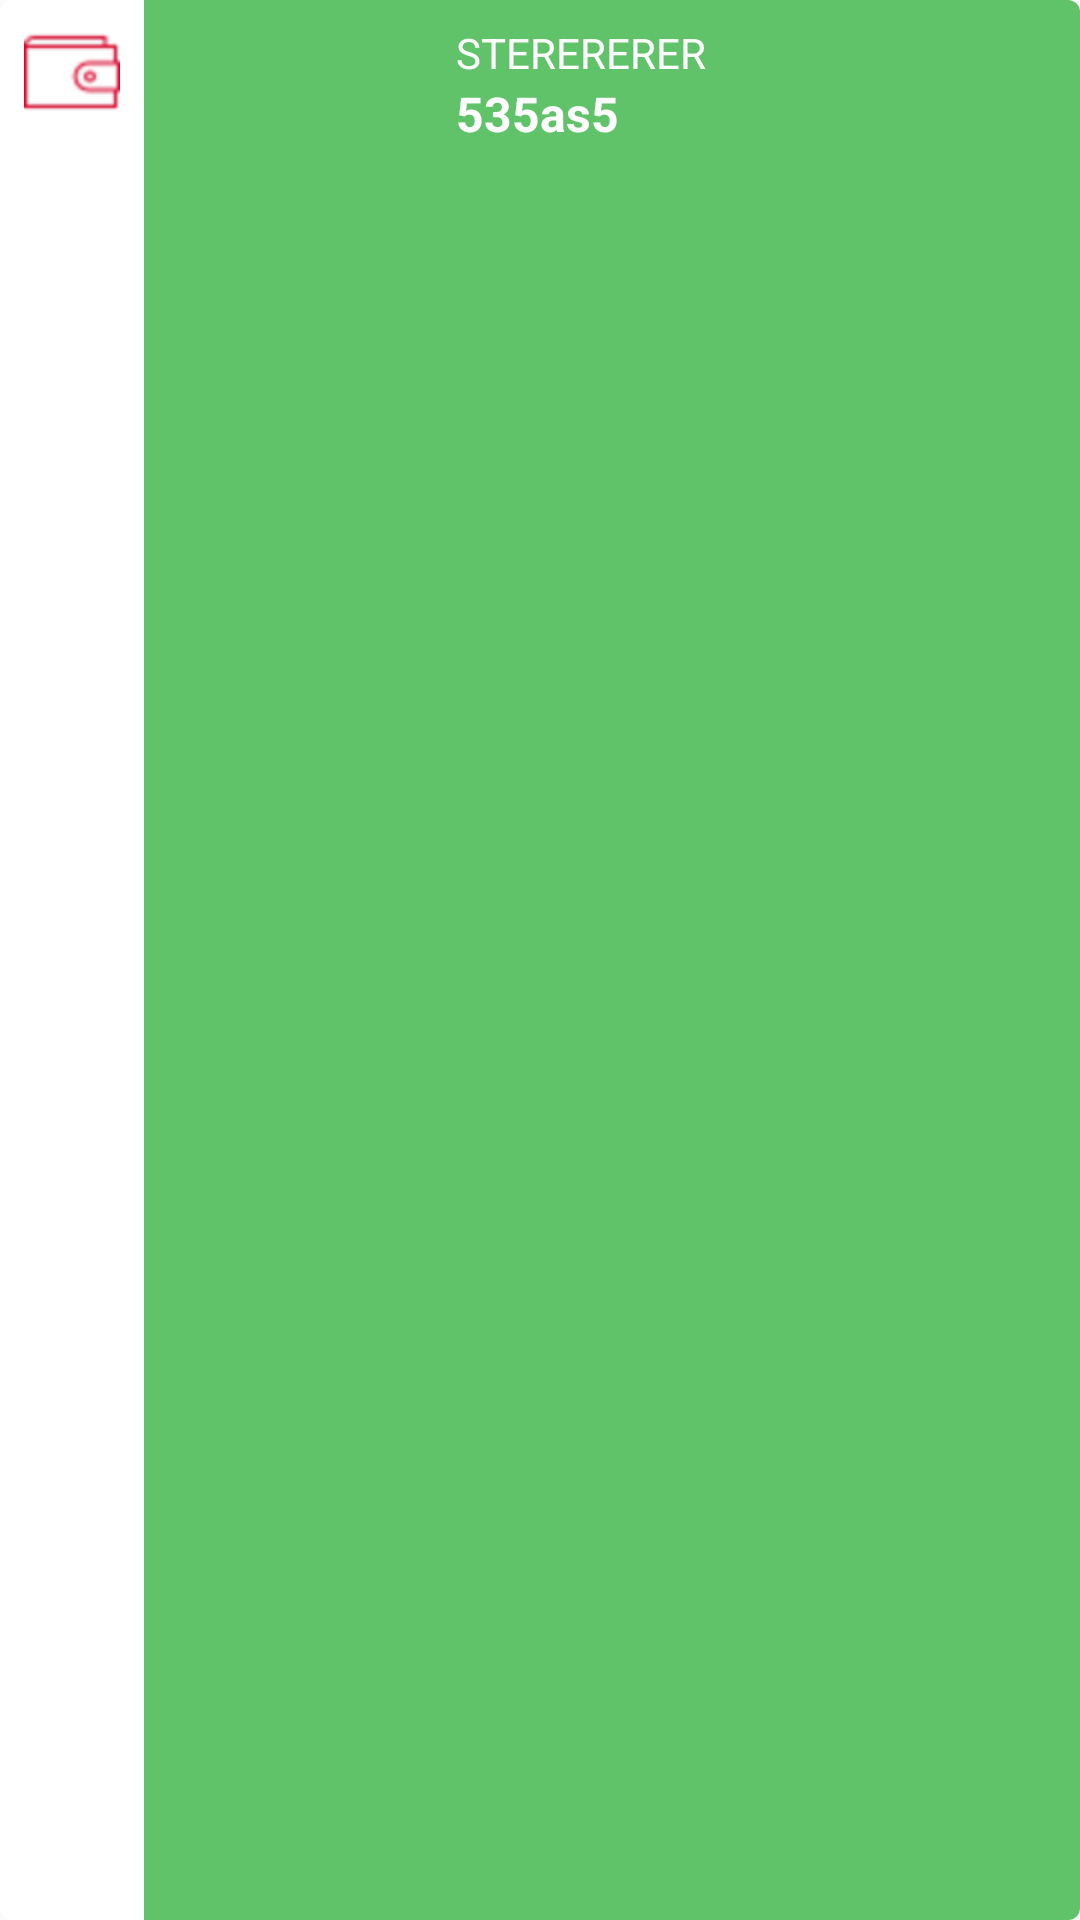

Write the Android layout XML for this screen, with the resource values it uses.
<!-- AndroidManifest.xml: application theme AppTheme -->
<!-- res/layout/info_pin_layout.xml -->
<?xml version="1.0" encoding="utf-8"?>
<LinearLayout
    xmlns:android="http://schemas.android.com/apk/res/android"
    android:layout_width="match_parent"
    android:layout_height="match_parent"
    android:background="@drawable/pin_info_background"
    android:orientation="horizontal"
    android:weightSum="10">

    <FrameLayout
        android:layout_width="0dp"
        android:layout_height="match_parent"
        android:layout_weight="4"
        android:layout_gravity="center">

        <ImageView
            android:id="@+id/pin_logo"
            android:layout_width="@dimen/image_size"
            android:layout_height="@dimen/image_size"
            android:background="@android:color/white"
            android:layout_margin="@dimen/middle_margin"
            android:scaleType="fitCenter"
            android:src="@drawable/wallet"/>
    </FrameLayout>

    <LinearLayout
        android:layout_width="0dp"
        android:layout_height="match_parent"
        android:layout_weight="8"
        android:orientation="horizontal"
        android:padding="@dimen/middle_margin">

        <LinearLayout
            android:layout_width="0dp"
            android:layout_height="wrap_content"
            android:layout_weight="6"
            android:orientation="vertical">

            <TextView
                android:id="@+id/pin_address"
                android:layout_width="wrap_content"
                android:layout_height="wrap_content"
                android:text="STERERERER"
                android:textColor="@android:color/white"
                android:textSize="14sp"/>

            <TextView
                android:id="@+id/pin_price"
                android:layout_width="wrap_content"
                android:layout_height="wrap_content"
                android:text="535as5"
                android:textColor="@android:color/white"
                android:textSize="16sp"
                android:textStyle="bold"/>

        </LinearLayout>

        <ImageButton
            android:layout_width="0dp"
            android:layout_height="@dimen/image_size"
            android:layout_weight="1"
            android:background="?attr/selectableItemBackground"
            android:src="@drawable/location_pin"
            android:layout_gravity="center"/>

        <ImageButton
            android:layout_width="0dp"
            android:layout_height="@dimen/image_size"
            android:layout_weight="1"
            android:background="?attr/selectableItemBackground"
            android:src="@drawable/location_pin"
            android:layout_gravity="center"/>

    </LinearLayout>
</LinearLayout>
<!-- resources referenced by this layout -->
<resources>
  <dimen name="image_size">32dp</dimen>
  <dimen name="middle_margin">8dp</dimen>
  <!-- drawable location_pin: png bitmap (drawable-hdpi, 2176 bytes) -->
  <!-- drawable pin_info_background (drawable) -->
  <?xml version="1.0" encoding="utf-8"?>
  <layer-list xmlns:android="http://schemas.android.com/apk/res/android">
  
      <item>
          <shape android:shape="rectangle">
              <corners
                  android:bottomLeftRadius="@dimen/small_margin"
                  android:topLeftRadius="@dimen/small_margin"/>
              <solid android:color="@android:color/white"/>
          </shape>
      </item>
  
      <item android:left="48dp">
          <shape android:shape="rectangle">
              <corners
                  android:bottomRightRadius="@dimen/default_radius"
                  android:topRightRadius="@dimen/default_radius"/>
              <solid android:color="@color/light_green"/>
          </shape>
      </item>
  </layer-list>
  <!-- drawable wallet: png bitmap (drawable-hdpi, 614 bytes) -->
  <style name="AppTheme" parent="Theme.AppCompat.Light.NoActionBar">
          <item name="colorPrimary">@color/colorPrimary</item>
          <item name="colorPrimaryDark">@color/colorPrimaryDark</item>
          <item name="colorAccent">@color/colorAccent</item>
          <item name="android:windowActionBar">false</item>
          <item name="android:windowNoTitle">true</item>
          <item name="android:windowTranslucentStatus">true</item>
          <item name="toolbarNavigationButtonStyle">@style/CustomToolbarStyle</item>
      </style>
  <dimen name="small_margin">4dp</dimen>
  <dimen name="default_radius">4dp</dimen>
  <color name="light_green">#60C369</color>
  <color name="colorPrimary">#3F51B5</color>
  <color name="colorPrimaryDark">#EE133340</color>
  <color name="colorAccent">#7000</color>
  <style name="CustomToolbarStyle" parent="@style/Widget.AppCompat.Toolbar.Button.Navigation">
          <item name="android:minWidth">0dp</item>
          <item name="android:scaleType">centerInside</item>
          <item name="android:padding">0dp</item>
      </style>
</resources>
